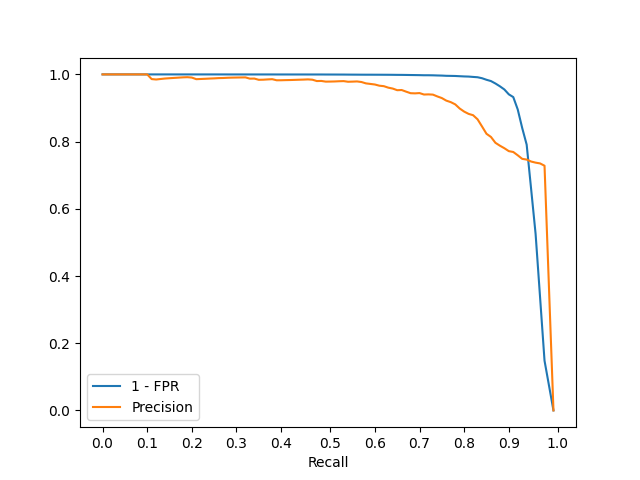

Source data for this figure (header and first rows):
roc_recall, one_minus_fpr, roc_precision
0.000, 1.000, 1.000
0.010, 1.000, 1.000
0.020, 1.000, 1.000
0.030, 1.000, 1.000
0.040, 1.000, 1.000
0.050, 1.000, 1.000
0.060, 1.000, 1.000
0.070, 1.000, 1.000
0.080, 1.000, 1.000
0.090, 1.000, 1.000
0.100, 1.000, 1.000
0.110, 1.000, 0.986
0.120, 1.000, 0.985
0.130, 1.000, 0.986
0.140, 1.000, 0.988
0.150, 1.000, 0.989
0.160, 1.000, 0.990
0.170, 1.000, 0.990
0.180, 1.000, 0.991
0.190, 1.000, 0.992
0.200, 1.000, 0.991
0.210, 1.000, 0.986
0.220, 1.000, 0.986
0.230, 1.000, 0.987
0.240, 1.000, 0.988
0.250, 1.000, 0.988
0.260, 1.000, 0.989
0.270, 1.000, 0.989
0.280, 1.000, 0.990
0.290, 1.000, 0.990
0.300, 1.000, 0.991
0.310, 1.000, 0.991
0.320, 1.000, 0.991
0.330, 1.000, 0.987
0.340, 1.000, 0.988
0.350, 1.000, 0.984
0.360, 1.000, 0.984
0.370, 1.000, 0.985
0.380, 1.000, 0.986
0.390, 1.000, 0.983
0.400, 1.000, 0.983
0.410, 1.000, 0.983
0.420, 1.000, 0.983
0.430, 1.000, 0.984
0.440, 1.000, 0.984
0.450, 1.000, 0.985
0.460, 1.000, 0.985
0.470, 1.000, 0.984
0.480, 1.000, 0.980
0.490, 1.000, 0.981
0.500, 1.000, 0.979
0.510, 1.000, 0.979
0.520, 1.000, 0.979
0.530, 1.000, 0.980
0.540, 1.000, 0.980
0.550, 0.999, 0.978
0.560, 0.999, 0.979
0.570, 0.999, 0.979
0.580, 0.999, 0.977
0.590, 0.999, 0.973
... 42 more rows
